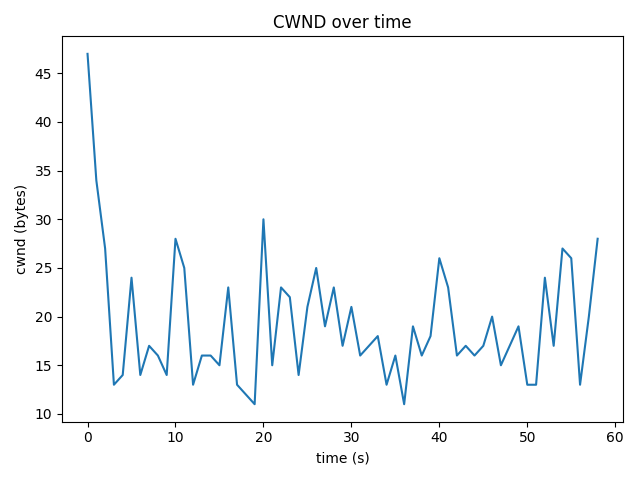

The file beside this chart, header and first rows:
time_s, cwnd_bytes, rtt_ms
0.0, 47, 5.647
1.0, 34, 53.98
2.0, 27, 12.04
3.0, 13, 11.28
4.0, 14, 11.14
5.0, 24, 12.61
6.0, 14, 10.79
7.0, 17, 12.6
8.0, 16, 13.36
9.0, 14, 10.61
10.0, 28, 11.81
11.0, 25, 11.11
12.0, 13, 10.47
13.0, 16, 11.04
14.0, 16, 11.23
15.0, 15, 12.46
16.0, 23, 37.33
17.0, 13, 11.29
18.0, 12, 29.96
19.0, 11, 10.06
20.0, 30, 11.88
21.0, 15, 11.11
22.0, 23, 10.56
23.0, 22, 11.94
24.0, 14, 10.68
25.0, 21, 11.52
26.0, 25, 10.63
27.0, 19, 11.38
28.0, 23, 9.883
29.0, 17, 9.664
30.0, 21, 10.98
31.0, 16, 28.82
32.0, 17, 9.814
33.0, 18, 9.458
34.0, 13, 10.2
35.0, 16, 10.59
36.0, 11, 11.1
37.0, 19, 10.63
38.0, 16, 10.74
39.0, 18, 11.84
40.0, 26, 10.86
41.0, 23, 11.15
42.0, 16, 12.05
43.0, 17, 10.55
44.0, 16, 10.13
45.0, 17, 13.62
46.0, 20, 11.53
47.0, 15, 17.54
48.0, 17, 21.8
49.0, 19, 10.69
50.0, 13, 11.14
51.0, 13, 9.709
52.0, 24, 14.43
53.0, 17, 10.4
54.0, 27, 12.97
55.0, 26, 10.25
56.0, 13, 9.897
57.0, 20, 10.27
58.0, 28, 11.36
